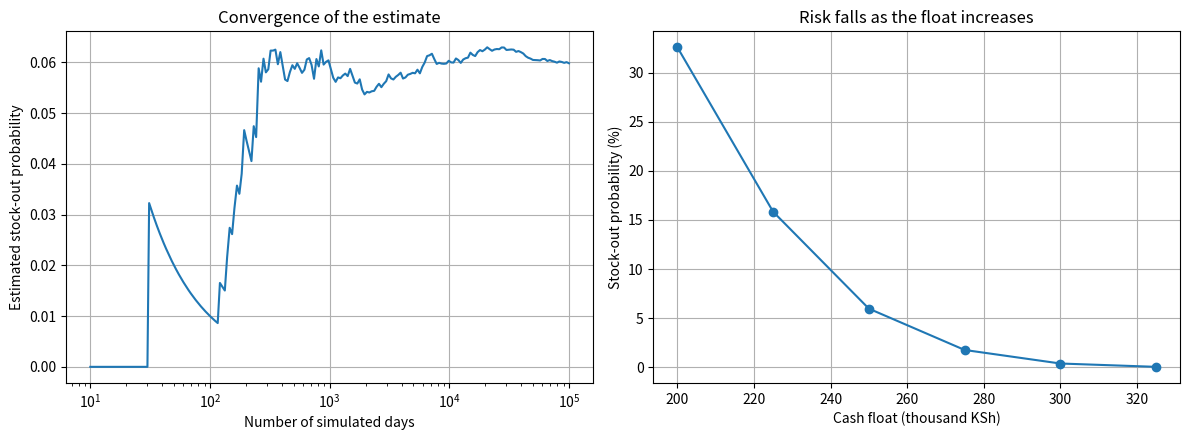

This figure's Python source: (Note: this script raises an exception after producing the figure.)
import numpy as np
import matplotlib.pyplot as plt

# ------------------------------------------------------------
# Modified case: M-Pesa agent cash-float risk
# Question: how likely is it that one day's customer withdrawals
# are larger than the cash the agent holds (a "stock-out")?
# All money values are in Kenya shillings (KSh).
# ------------------------------------------------------------

rng = np.random.default_rng(42)

cash_float = 250_000.0        # cash the agent holds at start of day
mean_withdrawals = 180_000.0  # average daily withdrawals (assumed)
std_withdrawals = 45_000.0    # day-to-day variation (assumed)
N = 100_000                   # number of simulated days

# Random daily withdrawal scenarios (cannot be negative)
withdrawals = rng.normal(mean_withdrawals, std_withdrawals, N)
withdrawals = np.clip(withdrawals, 0, None)

stock_out = withdrawals > cash_float
stock_out_probability = stock_out.mean()

print(f"Estimated stock-out probability: {stock_out_probability:.4%}")
print(f"Stock-out days: {stock_out.sum()} out of {N}")
print(f"Expected stock-out days per 30-day month: {30 * stock_out_probability:.2f}")

# Try different float levels to find a safe amount to hold
print("\nFloat level (KSh) vs stock-out probability:")
float_levels = np.array([200_000, 225_000, 250_000, 275_000, 300_000, 325_000])
probabilities = []
for level in float_levels:
    p = (withdrawals > level).mean()
    probabilities.append(p)
    print(f"  {level:>9,.0f}  ->  {p:.4%}")

# Graph 1: running estimate (convergence)
running_probability = np.cumsum(stock_out) / np.arange(1, N + 1)
indices = np.unique(np.logspace(1, np.log10(N), 200).astype(int)) - 1

fig, axes = plt.subplots(1, 2, figsize=(12, 4.5))

axes[0].semilogx(indices + 1, running_probability[indices])
axes[0].set_xlabel("Number of simulated days")
axes[0].set_ylabel("Estimated stock-out probability")
axes[0].set_title("Convergence of the estimate")
axes[0].grid(True)

# Graph 2: risk at different float levels
axes[1].plot(float_levels / 1000, np.array(probabilities) * 100, marker="o")
axes[1].set_xlabel("Cash float (thousand KSh)")
axes[1].set_ylabel("Stock-out probability (%)")
axes[1].set_title("Risk falls as the float increases")
axes[1].grid(True)

plt.tight_layout()

# Save BEFORE show(), otherwise the saved image is blank
plt.savefig("outputs/task20_modified_graph.png", dpi=150)
plt.show()
